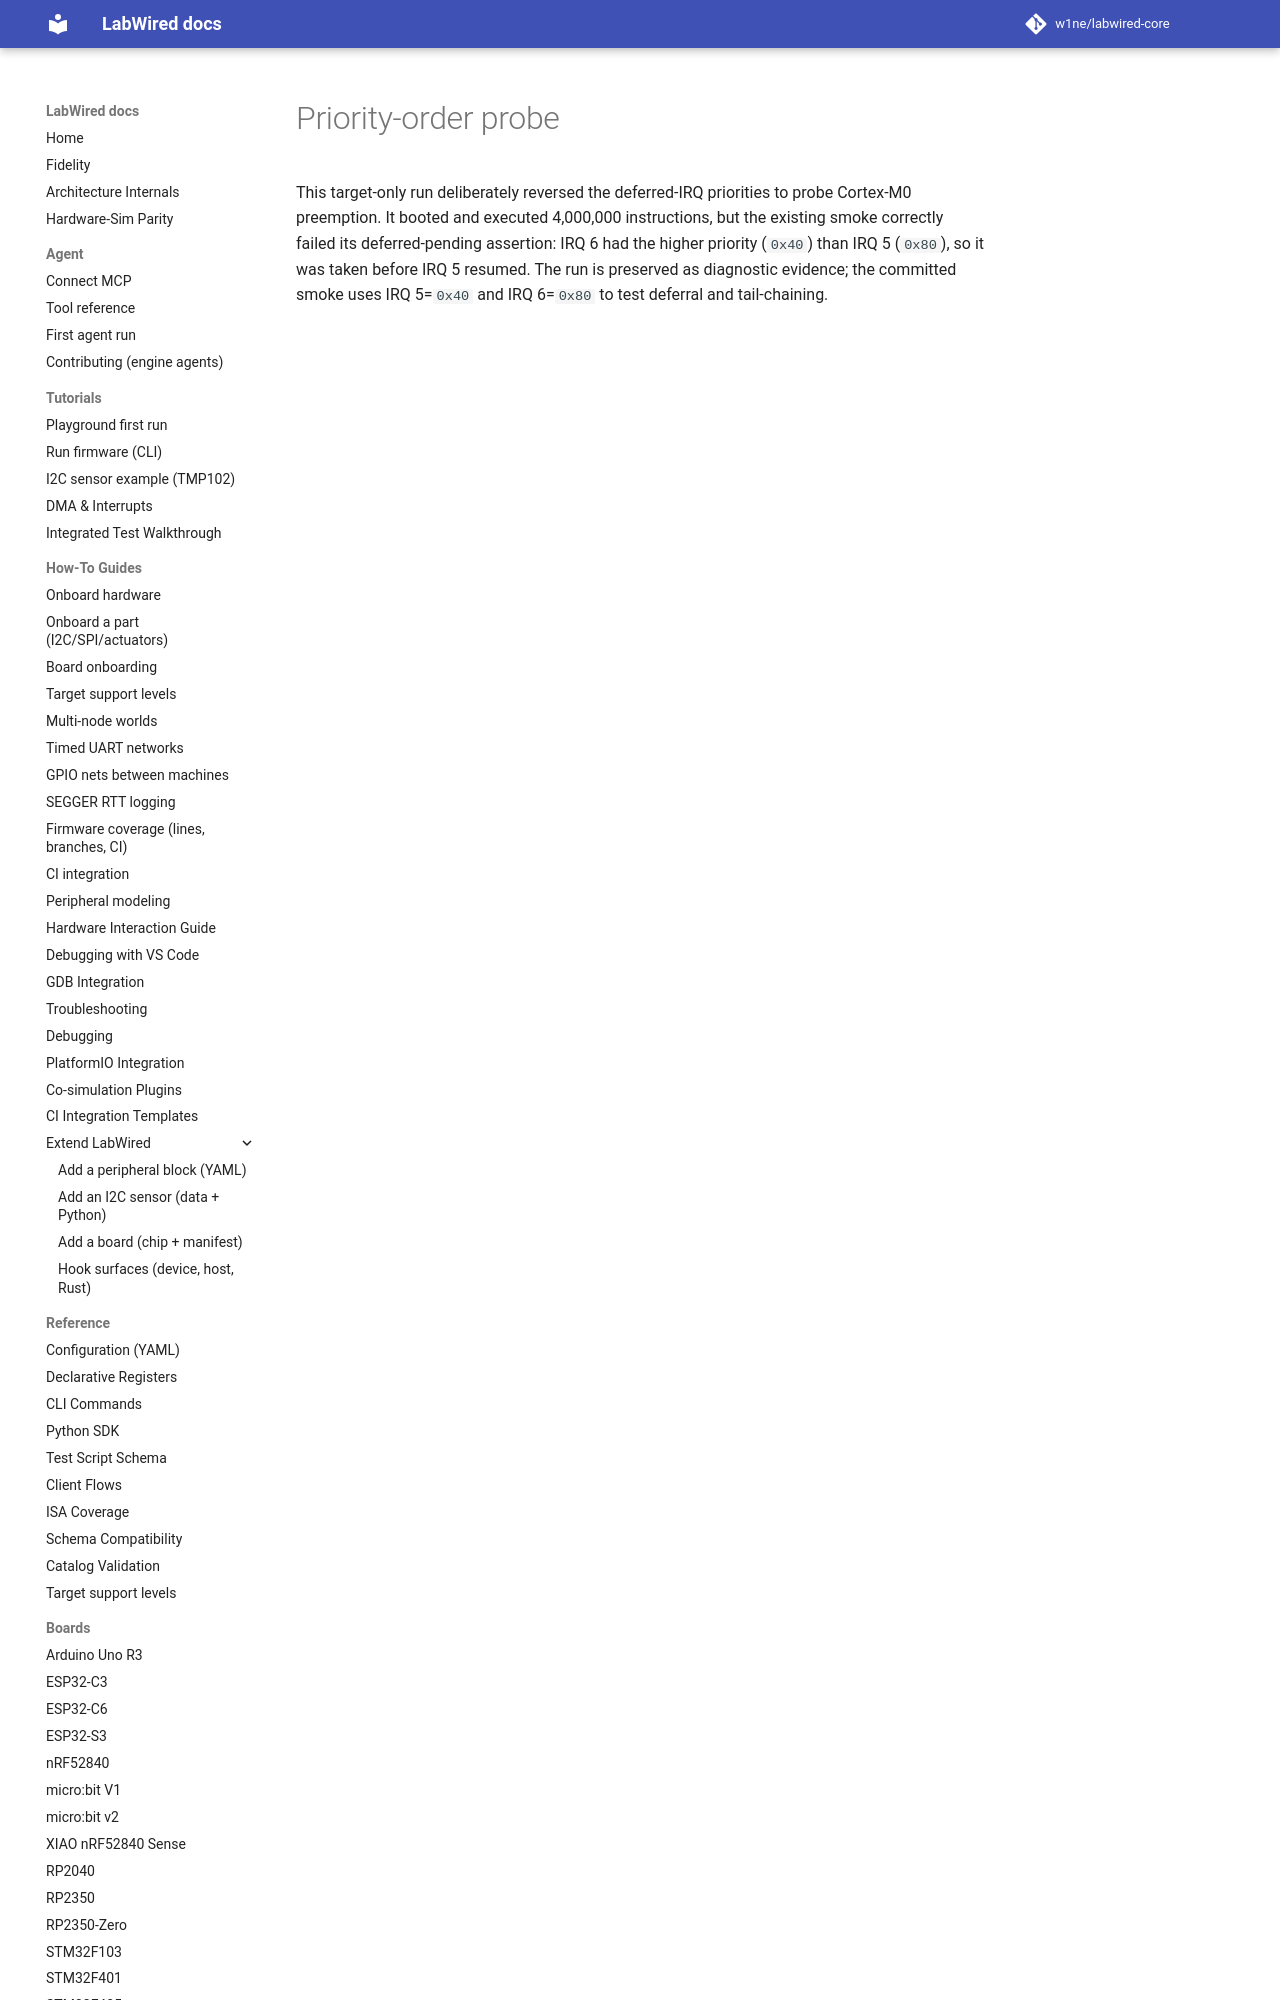

repository: w1ne/labwired-core · page: coverage/renode-onboarding/attempt-history/stm32f072b_discovery/2026-11-11-priority-swap-preemption-observed/attempt-note/index.html · generator: mkdocs

# Priority-order probe

This target-only run deliberately reversed the deferred-IRQ priorities to probe
Cortex-M0 preemption. It booted and executed 4,000,000 instructions, but the
existing smoke correctly failed it
